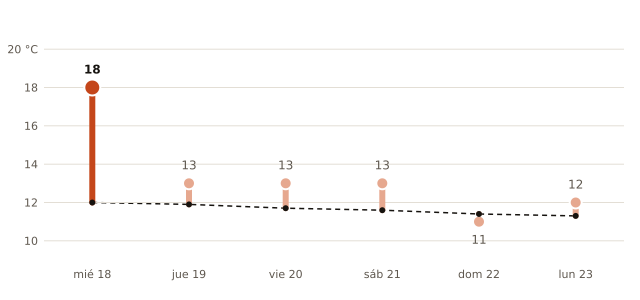

Values plotted in this chart, from the file beside it:
fecha, máxima_prevista_C, máxima_normal_1991_2020_C
2026-11-18, 18, 12.0
2026-11-19, 13, 11.9
2026-11-20, 13, 11.7
2026-11-21, 13, 11.6
2026-11-22, 11, 11.4
2026-11-23, 12, 11.3
